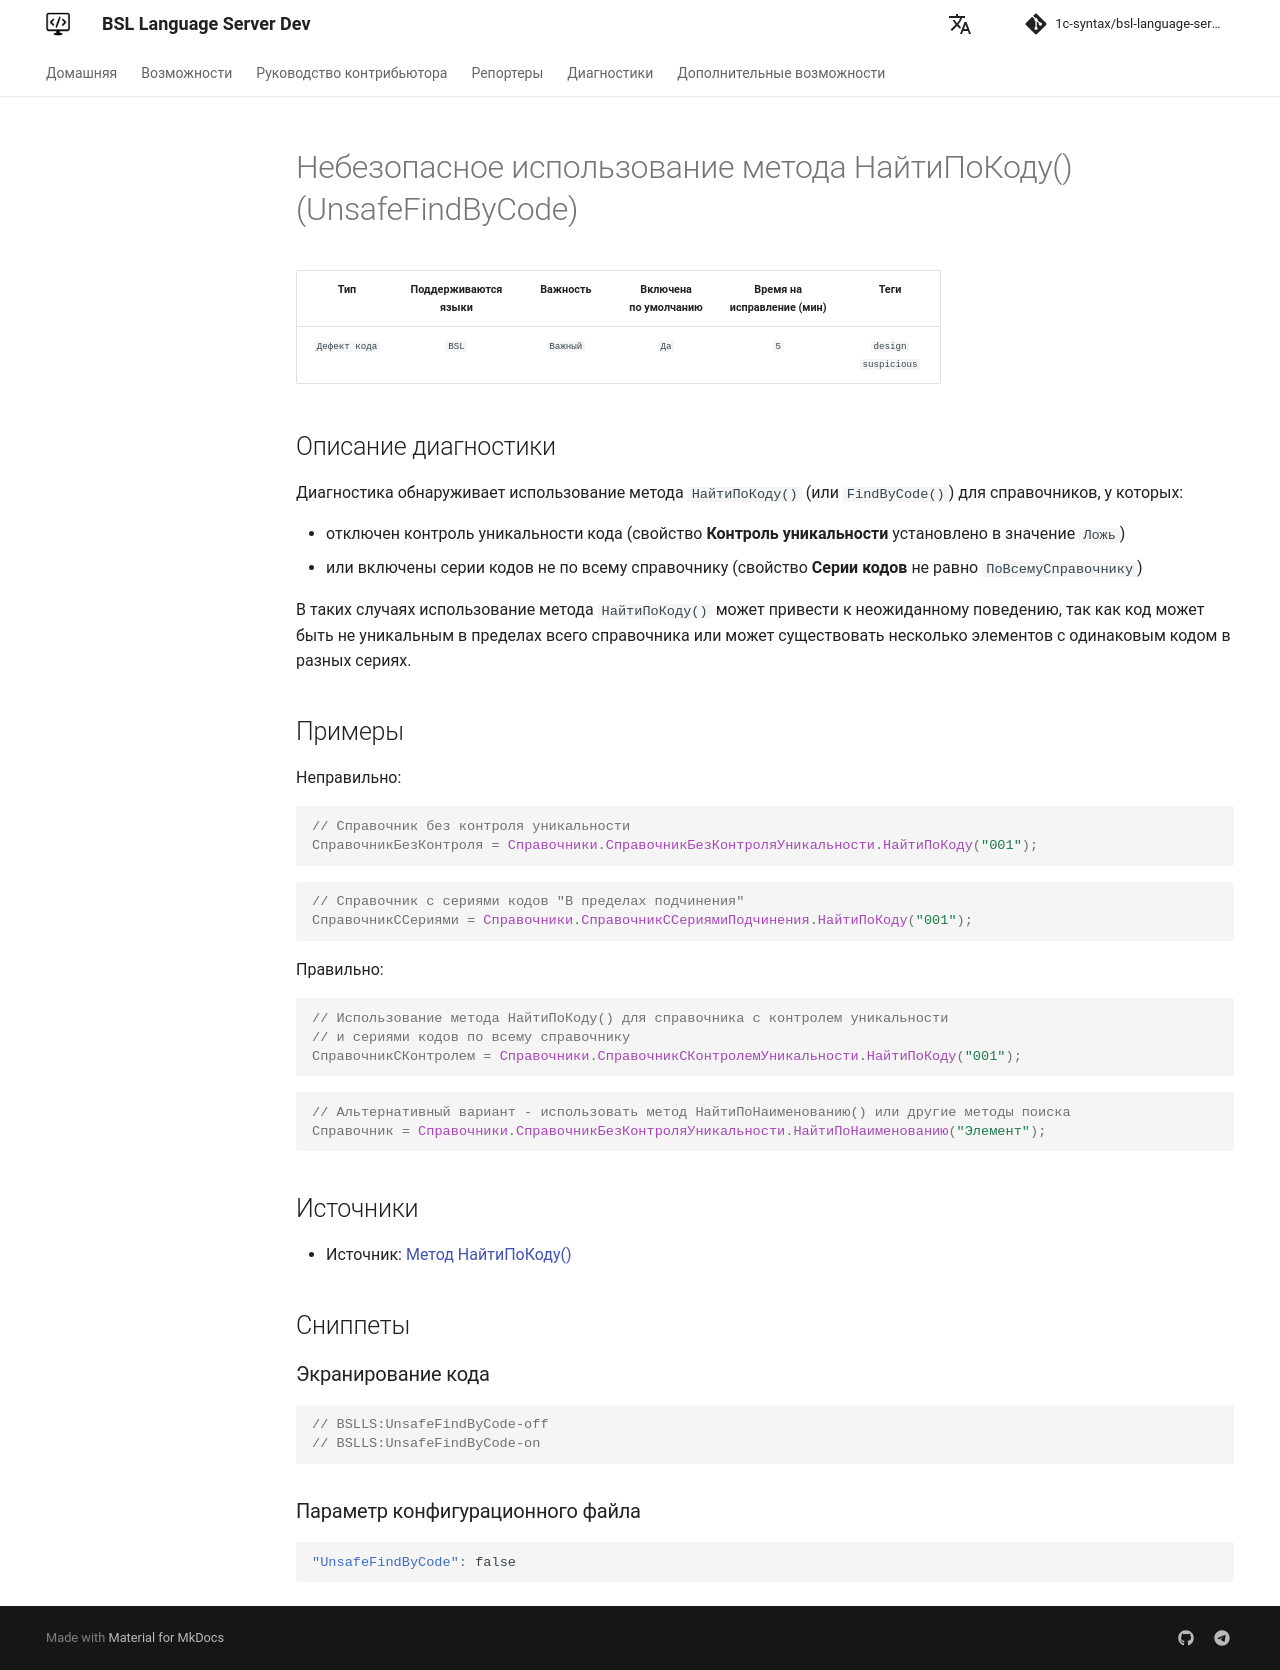

repository: 1c-syntax/bsl-language-server · page: dev/diagnostics/UnsafeFindByCode/index.html · generator: mkdocs

# Небезопасное использование метода НайтиПоКоду() (UnsafeFindByCode)

<!-- Блоки выше заполняются автоматически, не трогать -->
## Описание диагностики
<!-- Описание диагностики заполняется вручную. Необходимо понятным языком описать смысл и схему работу -->
Диагностика обнаруживает использование метода `НайтиПоКоду()` (или `FindByCode()`) для справочников, у которых:

- отключен контроль уникальности кода (свойство **Контроль уникальности** установлено в значение `Ложь`)
- или включены серии кодов не по всему справочнику (свойство **Серии кодов** не равно `ПоВсемуСправочнику`)

В таких случаях использование метода `НайтиПоКоду()` может привести к неожиданному поведению, так как код может быть не уникальным в пределах всего справочника или может существовать несколько элементов с одинаковым кодом в разных сериях.

## Примеры
<!-- В данном разделе приводятся примеры, на которые диагностика срабатывает, а также можно привести пример, как можно исправить ситуацию -->
Неправильно:

```bsl
// Справочник без контроля уникальности
СправочникБезКонтроля = Справочники.СправочникБезКонтроляУникальности.НайтиПоКоду("001");
```

```bsl
// Справочник с сериями кодов "В пределах подчинения"
СправочникССериями = Справочники.СправочникССериямиПодчинения.НайтиПоКоду("001");
```

Правильно:

```bsl
// Использование метода НайтиПоКоду() для справочника с контролем уникальности
// и сериями кодов по всему справочнику
СправочникСКонтролем = Справочники.СправочникСКонтролемУникальности.НайтиПоКоду("001");
```

```bsl
// Альтернативный вариант - использовать метод НайтиПоНаименованию() или другие методы поиска
Справочник = Справочники.СправочникБезКонтроляУникальности.НайтиПоНаименованию("Элемент");
```

## Источники
<!-- Необходимо указывать ссылки на все источники, из которых почерпнута информация для создания диагностики -->

- Источник: [Метод НайтиПоКоду()](https://its.1c.ru/db/v8std#content:456:hdoc)
